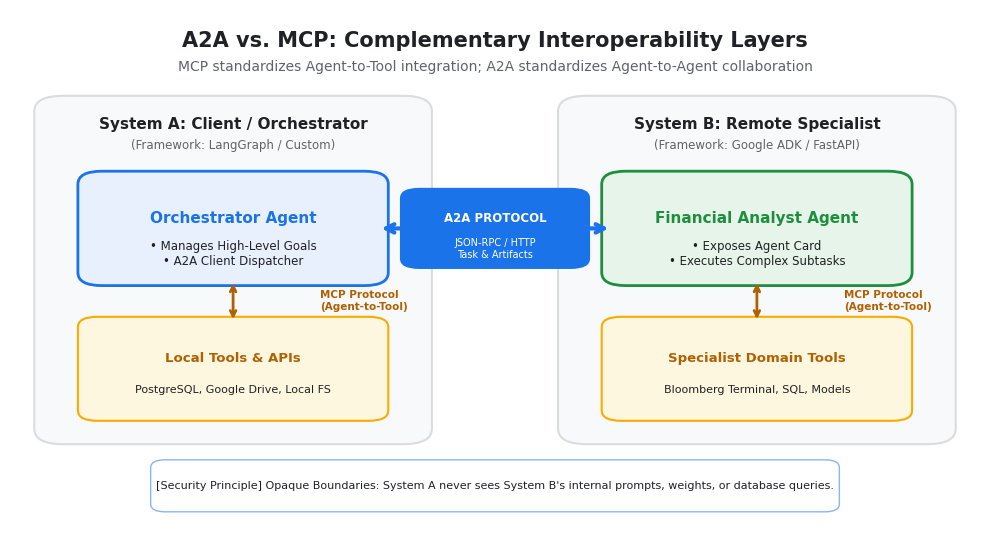

The matplotlib source for this figure: (Note: this script raises an exception after producing the figure.)
import matplotlib.pyplot as plt
import matplotlib.patches as patches
from matplotlib.patches import FancyBboxPatch, ArrowStyle

# Set high DPI and aesthetic styling
plt.rcParams['font.sans-serif'] = 'Helvetica, Arial, DejaVu Sans'
plt.rcParams['font.family'] = 'sans-serif'

# Google Palette
G_BLUE = '#1A73E8'
G_LIGHT_BLUE = '#E8F0FE'
G_BLUE_BORDER = '#8AB4F8'
G_RED = '#EA4335'
G_LIGHT_RED = '#FCE8E6'
G_GREEN = '#1E8E3E'
G_LIGHT_GREEN = '#E6F4EA'
G_YELLOW = '#F9AB00'
G_LIGHT_YELLOW = '#FEF7E0'
G_DARK = '#202124'
G_MUTED = '#5F6368'
G_BG = '#F8F9FA'
G_BORDER = '#DADCE0'
WHITE = '#FFFFFF'

def create_mcp_vs_a2a_diagram(output_path):
    fig, ax = plt.subplots(figsize=(10, 5.5), dpi=300)
    ax.set_facecolor(WHITE)
    fig.patch.set_facecolor(WHITE)
    ax.set_xlim(0, 100)
    ax.set_ylim(0, 100)
    ax.axis('off')

    # Title & Subtitle
    ax.text(50, 94, "A2A vs. MCP: Complementary Interoperability Layers", 
            ha='center', va='center', fontsize=15, fontweight='bold', color=G_DARK)
    ax.text(50, 89, "MCP standardizes Agent-to-Tool integration; A2A standardizes Agent-to-Agent collaboration", 
            ha='center', va='center', fontsize=10, color=G_MUTED)

    # Agent A Box (Boundary)
    box_a = FancyBboxPatch((4, 18), 38, 64, boxstyle="round,pad=1.5,rounding_size=3",
                           facecolor=G_BG, edgecolor=G_BORDER, linewidth=1.5)
    ax.add_patch(box_a)
    ax.text(23, 78, "System A: Client / Orchestrator", ha='center', va='center', 
            fontsize=11, fontweight='bold', color=G_DARK)
    ax.text(23, 74, "(Framework: LangGraph / Custom)", ha='center', va='center', 
            fontsize=8.5, color=G_MUTED)

    # Core Agent A
    agent_a = FancyBboxPatch((8, 48), 30, 20, boxstyle="round,pad=1,rounding_size=2.5",
                             facecolor=G_LIGHT_BLUE, edgecolor=G_BLUE, linewidth=2)
    ax.add_patch(agent_a)
    ax.text(23, 60, "Orchestrator Agent", ha='center', va='center', 
            fontsize=11, fontweight='bold', color=G_BLUE)
    ax.text(23, 53, "• Manages High-Level Goals\n• A2A Client Dispatcher", ha='center', va='center', 
            fontsize=8.5, color=G_DARK)

    # MCP Tool connection in Agent A
    mcp_box_a = FancyBboxPatch((8, 22), 30, 18, boxstyle="round,pad=1,rounding_size=2",
                               facecolor=G_LIGHT_YELLOW, edgecolor=G_YELLOW, linewidth=1.5)
    ax.add_patch(mcp_box_a)
    ax.text(23, 33, "Local Tools & APIs", ha='center', va='center', 
            fontsize=9.5, fontweight='bold', color='#B06000')
    ax.text(23, 27, "PostgreSQL, Google Drive, Local FS", ha='center', va='center', 
            fontsize=8, color=G_DARK)

    # MCP Arrow inside System A
    ax.annotate("", xy=(23, 40), xytext=(23, 48),
                arrowprops=dict(arrowstyle="<->", color='#B06000', lw=2))
    ax.text(32, 44, "MCP Protocol\n(Agent-to-Tool)", ha='left', va='center', 
            fontsize=7.5, fontweight='bold', color='#B06000')

    # Agent B Box (Boundary)
    box_b = FancyBboxPatch((58, 18), 38, 64, boxstyle="round,pad=1.5,rounding_size=3",
                           facecolor=G_BG, edgecolor=G_BORDER, linewidth=1.5)
    ax.add_patch(box_b)
    ax.text(77, 78, "System B: Remote Specialist", ha='center', va='center', 
            fontsize=11, fontweight='bold', color=G_DARK)
    ax.text(77, 74, "(Framework: Google ADK / FastAPI)", ha='center', va='center', 
            fontsize=8.5, color=G_MUTED)

    # Core Agent B
    agent_b = FancyBboxPatch((62, 48), 30, 20, boxstyle="round,pad=1,rounding_size=2.5",
                             facecolor=G_LIGHT_GREEN, edgecolor=G_GREEN, linewidth=2)
    ax.add_patch(agent_b)
    ax.text(77, 60, "Financial Analyst Agent", ha='center', va='center', 
            fontsize=11, fontweight='bold', color=G_GREEN)
    ax.text(77, 53, "• Exposes Agent Card\n• Executes Complex Subtasks", ha='center', va='center', 
            fontsize=8.5, color=G_DARK)

    # MCP Tool connection in Agent B
    mcp_box_b = FancyBboxPatch((62, 22), 30, 18, boxstyle="round,pad=1,rounding_size=2",
                               facecolor=G_LIGHT_YELLOW, edgecolor=G_YELLOW, linewidth=1.5)
    ax.add_patch(mcp_box_b)
    ax.text(77, 33, "Specialist Domain Tools", ha='center', va='center', 
            fontsize=9.5, fontweight='bold', color='#B06000')
    ax.text(77, 27, "Bloomberg Terminal, SQL, Models", ha='center', va='center', 
            fontsize=8, color=G_DARK)

    # MCP Arrow inside System B
    ax.annotate("", xy=(77, 40), xytext=(77, 48),
                arrowprops=dict(arrowstyle="<->", color='#B06000', lw=2))
    ax.text(86, 44, "MCP Protocol\n(Agent-to-Tool)", ha='left', va='center', 
            fontsize=7.5, fontweight='bold', color='#B06000')

    # A2A Bridge between Agent A and Agent B
    ax.annotate("", xy=(62, 58), xytext=(38, 58),
                arrowprops=dict(arrowstyle="<->", color=G_BLUE, lw=3, mutation_scale=15))
    
    # A2A Label Pill
    pill = FancyBboxPatch((41, 51), 18, 14, boxstyle="round,pad=0.8,rounding_size=2",
                          facecolor=G_BLUE, edgecolor='none')
    ax.add_patch(pill)
    ax.text(50, 60, "A2A PROTOCOL", ha='center', va='center', 
            fontsize=8.5, fontweight='bold', color=WHITE)
    ax.text(50, 54, "JSON-RPC / HTTP\nTask & Artifacts", ha='center', va='center', 
            fontsize=7, color=WHITE)

    # Opacity Privacy Wall note at bottom
    note_box = FancyBboxPatch((15, 4), 70, 9, boxstyle="round,pad=0.5,rounding_size=1.5",
                              facecolor=WHITE, edgecolor=G_BLUE_BORDER, linewidth=1)
    ax.add_patch(note_box)
    ax.text(50, 8.5, "[Security Principle] Opaque Boundaries: System A never sees System B's internal prompts, weights, or database queries.",
            ha='center', va='center', fontsize=8, color=G_DARK)

    plt.tight_layout()
    plt.savefig(output_path, dpi=300, bbox_inches='tight')
    plt.close()

def create_a2a_lifecycle_diagram(output_path):
    fig, ax = plt.subplots(figsize=(10, 4.8), dpi=300)
    ax.set_facecolor(WHITE)
    fig.patch.set_facecolor(WHITE)
    ax.set_xlim(0, 100)
    ax.set_ylim(0, 100)
    ax.axis('off')

    # Title
    ax.text(50, 93, "The 4-Step A2A Communication Lifecycle", 
            ha='center', va='center', fontsize=14, fontweight='bold', color=G_DARK)
    ax.text(50, 87, "From Agent Card discovery to asynchronous execution and artifact delivery", 
            ha='center', va='center', fontsize=9.5, color=G_MUTED)

    steps = [
        {"num": "1", "title": "Discovery", "sub": "GET /.well-known/\nagent-card.json", 
         "desc": "Client agent inspects skills,\nendpoints, auth & schema.", "color": G_BLUE, "bg": G_LIGHT_BLUE},
        {"num": "2", "title": "Task Dispatch", "sub": "POST message/send\nor message/stream", 
         "desc": "Client submits structured task\nwith roles and input parts.", "color": G_YELLOW, "bg": G_LIGHT_YELLOW},
        {"num": "3", "title": "Execution", "sub": "Status: working\nSSE Streaming Events", 
         "desc": "Remote agent processes work;\nstreams tokens or status updates.", "color": G_RED, "bg": G_LIGHT_RED},
        {"num": "4", "title": "Handoff", "sub": "Status: completed\nReturn Artifacts", 
         "desc": "Remote agent returns final\nstructured reports or outputs.", "color": G_GREEN, "bg": G_LIGHT_GREEN},
    ]

    x_positions = [6, 29.5, 53, 76.5]
    card_width = 18
    card_height = 54

    for i, step in enumerate(steps):
        x = x_positions[i]
        # Step Card
        card = FancyBboxPatch((x, 22), card_width, card_height, boxstyle="round,pad=0.8,rounding_size=2",
                              facecolor=step["bg"], edgecolor=step["color"], linewidth=1.5)
        ax.add_patch(card)

        # Number badge
        badge = FancyBboxPatch((x + 7, 70), 4, 4, boxstyle="circle",
                               facecolor=step["color"], edgecolor='none')
        ax.add_patch(badge)
        ax.text(x + 9, 72, step["num"], ha='center', va='center', 
                fontsize=9, fontweight='bold', color=WHITE)

        # Step title
        ax.text(x + 9, 63, step["title"], ha='center', va='center', 
                fontsize=11, fontweight='bold', color=G_DARK)
        
        # Subtitle / technical call
        ax.text(x + 9, 53, step["sub"], ha='center', va='center', 
                fontsize=8, fontweight='bold', color=step["color"])

        # Description
        ax.text(x + 9, 36, step["desc"], ha='center', va='center', 
                fontsize=7.8, color=G_DARK)

        # Connecting arrow (except last)
        if i < 3:
            ax.annotate("", xy=(x + card_width + 3.5, 49), xytext=(x + card_width + 0.5, 49),
                        arrowprops=dict(arrowstyle="->", color=G_MUTED, lw=2, mutation_scale=12))

    # Bottom Protocol note
    bot_box = FancyBboxPatch((10, 6), 80, 10, boxstyle="round,pad=0.5,rounding_size=1.5",
                             facecolor=G_BG, edgecolor=G_BORDER, linewidth=1)
    ax.add_patch(bot_box)
    ax.text(50, 11, "Standardized JSON-RPC 2.0 Payloads • Supports Synchronous, Streaming (SSE), and Asynchronous Webhooks",
            ha='center', va='center', fontsize=8.5, fontweight='bold', color=G_MUTED)

    plt.tight_layout()
    plt.savefig(output_path, dpi=300, bbox_inches='tight')
    plt.close()

def create_local_multiagent_diagram(output_path):
    fig, ax = plt.subplots(figsize=(10, 5.2), dpi=300)
    ax.set_facecolor(WHITE)
    fig.patch.set_facecolor(WHITE)
    ax.set_xlim(0, 100)
    ax.set_ylim(0, 100)
    ax.axis('off')

    # Title
    ax.text(50, 93, "Local Multi-Agent Communication Setup via A2A", 
            ha='center', va='center', fontsize=14, fontweight='bold', color=G_DARK)
    ax.text(50, 87, "Orchestrator client delegating to a local specialist service on localhost", 
            ha='center', va='center', fontsize=9.5, color=G_MUTED)

    # Left: Orchestrator Agent (Client)
    box_orch = FancyBboxPatch((6, 18), 38, 62, boxstyle="round,pad=1.2,rounding_size=2.5",
                              facecolor=G_LIGHT_BLUE, edgecolor=G_BLUE, linewidth=1.8)
    ax.add_patch(box_orch)
    ax.text(25, 74, "Agent 1: Orchestrator (Client)", ha='center', va='center', 
            fontsize=11, fontweight='bold', color=G_BLUE)
    ax.text(25, 69, "Port 8000 / Main Process", ha='center', va='center', 
            fontsize=8.5, color=G_MUTED)

    # Sub-boxes inside Orchestrator
    sub1 = FancyBboxPatch((9, 48), 32, 16, boxstyle="round,pad=0.6,rounding_size=1.5",
                          facecolor=WHITE, edgecolor=G_BORDER, linewidth=1)
    ax.add_patch(sub1)
    ax.text(25, 59, "RemoteA2aAgent Client", ha='center', va='center', 
            fontsize=9.5, fontweight='bold', color=G_DARK)
    ax.text(25, 53, "Discovers remote capabilities via\nGET http://127.0.0.1:8001/.well-known/agent-card.json", 
            ha='center', va='center', fontsize=7.2, color=G_MUTED)

    sub2 = FancyBboxPatch((9, 24), 32, 18, boxstyle="round,pad=0.6,rounding_size=1.5",
                          facecolor=WHITE, edgecolor=G_BORDER, linewidth=1)
    ax.add_patch(sub2)
    ax.text(25, 36, "Task Coordinator Logic", ha='center', va='center', 
            fontsize=9.5, fontweight='bold', color=G_DARK)
    ax.text(25, 29, "• Formulates specialized task\n• Awaits async result or artifact\n• Compiles final output for user", 
            ha='center', va='center', fontsize=7.2, color=G_DARK)

    # Right: Specialist Agent (Server)
    box_spec = FancyBboxPatch((56, 18), 38, 62, boxstyle="round,pad=1.2,rounding_size=2.5",
                              facecolor=G_LIGHT_GREEN, edgecolor=G_GREEN, linewidth=1.8)
    ax.add_patch(box_spec)
    ax.text(75, 74, "Agent 2: Specialist (A2A Server)", ha='center', va='center', 
            fontsize=11, fontweight='bold', color=G_GREEN)
    ax.text(75, 69, "Port 8001 (FastAPI / Starlette)", ha='center', va='center', 
            fontsize=8.5, color=G_MUTED)

    # Sub-boxes inside Specialist
    sub3 = FancyBboxPatch((59, 48), 32, 16, boxstyle="round,pad=0.6,rounding_size=1.5",
                          facecolor=WHITE, edgecolor=G_BORDER, linewidth=1)
    ax.add_patch(sub3)
    ax.text(75, 59, "A2A Server Endpoint (to_a2a)", ha='center', va='center', 
            fontsize=9.5, fontweight='bold', color=G_DARK)
    ax.text(75, 53, "• Serves Agent Card at /.well-known/...\n• Implements message/send & tasks/get", 
            ha='center', va='center', fontsize=7.2, color=G_MUTED)

    sub4 = FancyBboxPatch((59, 24), 32, 18, boxstyle="round,pad=0.6,rounding_size=1.5",
                          facecolor=WHITE, edgecolor=G_BORDER, linewidth=1)
    ax.add_patch(sub4)
    ax.text(75, 36, "Internal Specialist Engine", ha='center', va='center', 
            fontsize=9.5, fontweight='bold', color=G_DARK)
    ax.text(75, 29, "• Google ADK Agent / Custom LLM\n• Domain reasoning & calculation\n• Produces structured Artifact", 
            ha='center', va='center', fontsize=7.2, color=G_DARK)

    # Middle Bridge
    ax.annotate("", xy=(56, 56), xytext=(44, 56),
                arrowprops=dict(arrowstyle="<->", color=G_BLUE, lw=2.5, mutation_scale=14))
    ax.text(50, 62, "HTTP / JSON-RPC", ha='center', va='center', 
            fontsize=8, fontweight='bold', color=G_BLUE)
    ax.text(50, 50, "127.0.0.1:8001", ha='center', va='center', 
            fontsize=7.5, color=G_MUTED)

    # Footer banner
    foot = FancyBboxPatch((12, 5), 76, 8, boxstyle="round,pad=0.5,rounding_size=1.5",
                          facecolor=G_BG, edgecolor=G_BORDER, linewidth=1)
    ax.add_patch(foot)
    ax.text(50, 9, "Key Advantage: Switching from local to remote is just changing the URL from localhost to cloud endpoint!", 
            ha='center', va='center', fontsize=8, color=G_DARK)

    plt.tight_layout()
    plt.savefig(output_path, dpi=300, bbox_inches='tight')
    plt.close()

def create_cloud_deployment_diagram(output_path):
    fig, ax = plt.subplots(figsize=(10, 5.2), dpi=300)
    ax.set_facecolor(WHITE)
    fig.patch.set_facecolor(WHITE)
    ax.set_xlim(0, 100)
    ax.set_ylim(0, 100)
    ax.axis('off')

    # Title
    ax.text(50, 94, "A2A Enterprise Cloud Deployment Architecture", 
            ha='center', va='center', fontsize=14, fontweight='bold', color=G_DARK)
    ax.text(50, 88, "Cross-cloud, zero-trust interoperability with enterprise security and governance", 
            ha='center', va='center', fontsize=9.5, color=G_MUTED)

    # Google Cloud Box
    gcp_box = FancyBboxPatch((5, 14), 54, 68, boxstyle="round,pad=1.2,rounding_size=2.5",
                             facecolor=G_LIGHT_BLUE, edgecolor=G_BLUE, linewidth=1.8)
    ax.add_patch(gcp_box)
    ax.text(32, 77, "Google Cloud Platform (Enterprise Org)", ha='center', va='center', 
            fontsize=11, fontweight='bold', color=G_BLUE)

    # Cloud Run Specialist
    cr_box = FancyBboxPatch((9, 44), 46, 26, boxstyle="round,pad=0.8,rounding_size=2",
                            facecolor=WHITE, edgecolor=G_BLUE, linewidth=1.2)
    ax.add_patch(cr_box)
    ax.text(32, 64, "Cloud Run / Vertex AI Agent Engine", ha='center', va='center', 
            fontsize=10, fontweight='bold', color=G_DARK)
    ax.text(32, 57, "Specialist Agent Container (Autoscaling 0 to N)", ha='center', va='center', 
            fontsize=8, color=G_MUTED)
    ax.text(32, 49, "• Exposes A2A Service with OAuth2 Bearer Tokens\n• Cloud Pub/Sub & Webhooks for long tasks", 
            ha='center', va='center', fontsize=7.5, color=G_DARK)

    # Security & API Gateway Layer
    gw_box = FancyBboxPatch((9, 18), 46, 21, boxstyle="round,pad=0.8,rounding_size=2",
                            facecolor=WHITE, edgecolor=G_BORDER, linewidth=1)
    ax.add_patch(gw_box)
    ax.text(32, 33, "Cloud Armor & API Gateway / Apigee", ha='center', va='center', 
            fontsize=9.5, fontweight='bold', color=G_DARK)
    ax.text(32, 25, "• Rate Limiting, WAF, OAuth2 / mTLS Validation\n• Audit Logging & Cost Tracking per Agent Task", 
            ha='center', va='center', fontsize=7.5, color=G_MUTED)

    # External Partner Agent / Multi-Cloud Box
    ext_box = FancyBboxPatch((67, 14), 28, 68, boxstyle="round,pad=1.2,rounding_size=2.5",
                             facecolor=G_BG, edgecolor=G_BORDER, linewidth=1.5)
    ax.add_patch(ext_box)
    ax.text(81, 77, "External / Partner Cloud", ha='center', va='center', 
            fontsize=10.5, fontweight='bold', color=G_DARK)
    ax.text(81, 72, "(AWS / Azure / On-Prem)", ha='center', va='center', 
            fontsize=8, color=G_MUTED)

    ext_agent = FancyBboxPatch((70, 36), 22, 28, boxstyle="round,pad=0.8,rounding_size=2",
                               facecolor=WHITE, edgecolor=G_YELLOW, linewidth=1.5)
    ax.add_patch(ext_agent)
    ax.text(81, 58, "Partner Client Agent", ha='center', va='center', 
            fontsize=9.5, fontweight='bold', color='#B06000')
    ax.text(81, 48, "Built in CrewAI / AutoGen", ha='center', va='center', 
            fontsize=8, color=G_MUTED)
    ax.text(81, 41, "Speaks Standard A2A", ha='center', va='center', 
            fontsize=8, fontweight='bold', color=G_GREEN)

    # Cross-Cloud A2A Arrow
    ax.annotate("", xy=(55, 30), xytext=(70, 48),
                arrowprops=dict(arrowstyle="<->", color=G_BLUE, lw=2.5, mutation_scale=14))
    
    # Shield / Security Icon Pill
    sec_pill = FancyBboxPatch((55, 42), 16, 9, boxstyle="round,pad=0.5,rounding_size=1.5",
                              facecolor=G_LIGHT_GREEN, edgecolor=G_GREEN, linewidth=1)
    ax.add_patch(sec_pill)
    ax.text(63, 46.5, "mTLS / OAuth2\nA2A Protocol", ha='center', va='center', 
            fontsize=7, fontweight='bold', color=G_GREEN)

    # Bottom Callout
    bot = FancyBboxPatch((10, 4), 80, 7, boxstyle="round,pad=0.5,rounding_size=1",
                         facecolor=WHITE, edgecolor=G_BORDER, linewidth=1)
    ax.add_patch(bot)
    ax.text(50, 7.5, "A2A eliminates vendor lock-in: Any authorized agent in any cloud can collaborate securely.", 
            ha='center', va='center', fontsize=7.8, color=G_DARK)

    plt.tight_layout()
    plt.savefig(output_path, dpi=300, bbox_inches='tight')
    plt.close()

if __name__ == "__main__":
    create_mcp_vs_a2a_diagram("/Users/sachinmishra/Desktop/A2A_google/diagram1_mcp_vs_a2a.png")
    create_a2a_lifecycle_diagram("/Users/sachinmishra/Desktop/A2A_google/diagram2_a2a_lifecycle.png")
    create_local_multiagent_diagram("/Users/sachinmishra/Desktop/A2A_google/diagram3_local_multiagent.png")
    create_cloud_deployment_diagram("/Users/sachinmishra/Desktop/A2A_google/diagram4_cloud_deployment.png")
    print("All diagrams generated successfully!")
